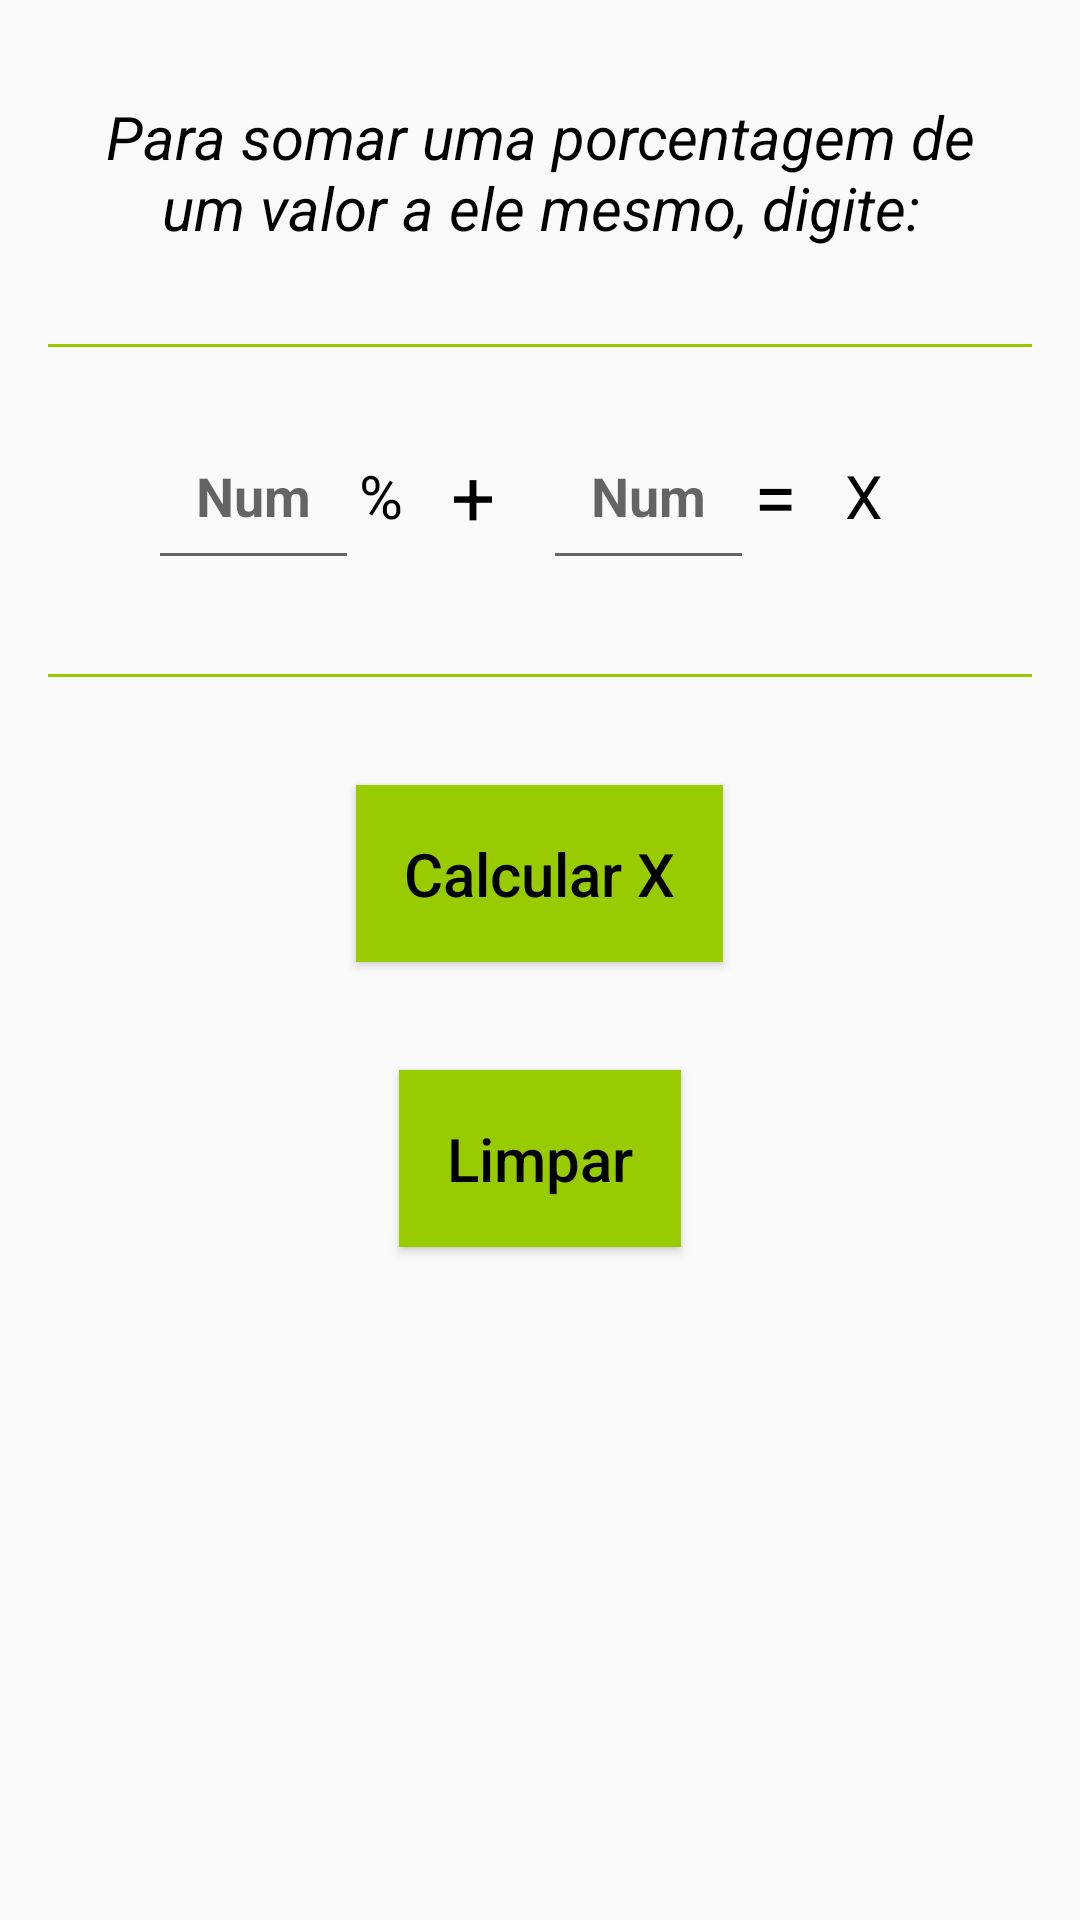

Write the Android layout XML for this screen, with the resource values it uses.
<!-- AndroidManifest.xml: application theme AppTheme -->
<!-- res/layout/activity_soma_porcentagem.xml -->
<?xml version="1.0" encoding="utf-8"?>
<ScrollView xmlns:android="http://schemas.android.com/apk/res/android"
    xmlns:tools="http://schemas.android.com/tools"
    android:layout_width="match_parent"
    android:layout_height="match_parent"
    android:fillViewport="true"
    tools:context="com.example.gleibson.calcfacil.SomaPorcentagem">

    <LinearLayout
        android:layout_width="match_parent"
        android:layout_height="match_parent"
        android:gravity="center_horizontal"
        android:orientation="vertical"
        android:padding="16dp">

        <TextView
            android:layout_width="match_parent"
            android:layout_height="wrap_content"
            android:padding="16dp"
            android:text="@string/digite_valor_somar"
            android:textAlignment="center"
            android:textColor="@android:color/black"
            android:textSize="20sp"
            android:textStyle="italic" />

        <View
            android:layout_width="wrap_content"
            android:layout_height="1dp"
            android:layout_marginTop="16dp"
            android:background="@android:color/holo_green_light"></View>

        <LinearLayout
            android:layout_width="wrap_content"
            android:layout_height="wrap_content"
            android:gravity="center_vertical"
            android:orientation="horizontal"
            android:padding="16dp">

            <EditText
                android:id="@+id/num_1"
                android:layout_width="wrap_content"
                android:layout_height="wrap_content"
                android:hint="@string/numero"
                android:inputType="number|numberDecimal"
                android:padding="16dp"
                android:textStyle="bold" />

            <TextView
                android:layout_width="wrap_content"
                android:layout_height="wrap_content"
                android:text="@string/porcento"
                android:textAlignment="center"
                android:textColor="@android:color/black"
                android:textSize="20sp" />

            <TextView
                android:layout_width="wrap_content"
                android:layout_height="wrap_content"
                android:padding="16dp"
                android:text="@string/mais"
                android:textAlignment="center"
                android:textColor="@android:color/black"
                android:textSize="26sp" />

            <EditText
                android:id="@+id/num_2"
                android:layout_width="wrap_content"
                android:layout_height="wrap_content"
                android:hint="@string/numero"
                android:inputType="number|numberDecimal"
                android:padding="16dp"
                android:textStyle="bold" />

            <TextView
                android:layout_width="wrap_content"
                android:layout_height="wrap_content"
                android:text="@string/igual"
                android:textAlignment="center"
                android:textColor="@android:color/black"
                android:textSize="26sp" />

            <TextView
                android:layout_width="wrap_content"
                android:layout_height="wrap_content"
                android:padding="16dp"
                android:text="@string/x"
                android:textAlignment="center"
                android:textColor="@android:color/black"
                android:textSize="20sp" />

        </LinearLayout>

        <View
            android:layout_width="wrap_content"
            android:layout_height="1dp"
            android:layout_marginTop="10dp"
            android:background="@android:color/holo_green_light"></View>

        <Button
            android:layout_width="wrap_content"
            android:layout_height="wrap_content"
            android:layout_marginTop="36dp"
            android:background="@android:color/holo_green_light"
            android:onClick="botaoSomaPorcentagem"
            android:padding="16dp"
            android:shadowColor="@android:color/transparent"
            android:text="@string/botao"
            android:textAllCaps="false"
            android:textColor="@android:color/black"
            android:textSize="20sp" />

        <Button
            android:layout_width="wrap_content"
            android:layout_height="wrap_content"
            android:layout_marginTop="36dp"
            android:background="@android:color/holo_green_light"
            android:onClick="limparSomaPorcentagem"
            android:padding="16dp"
            android:shadowColor="@android:color/transparent"
            android:text="@string/limpar"
            android:textAllCaps="false"
            android:textColor="@android:color/black"
            android:textSize="20sp" />

    </LinearLayout>
</ScrollView>
<!-- resources referenced by this layout -->
<resources>
  <string name="botao">Calcular X</string>
  <string name="digite_valor_somar">Para somar uma porcentagem de um valor a ele mesmo, digite:</string>
  <string name="igual">=</string>
  <string name="limpar">Limpar</string>
  <string name="mais">+</string>
  <string name="numero">Num</string>
  <string name="porcento">%</string>
  <string name="x">X</string>
  <style name="AppTheme" parent="Theme.AppCompat.Light">
          
          <item name="colorPrimary">@android:color/holo_green_light</item>
          <item name="colorPrimaryDark">@android:color/holo_green_light</item>
          <item name="colorAccent">@android:color/holo_green_light</item>
      </style>
</resources>
